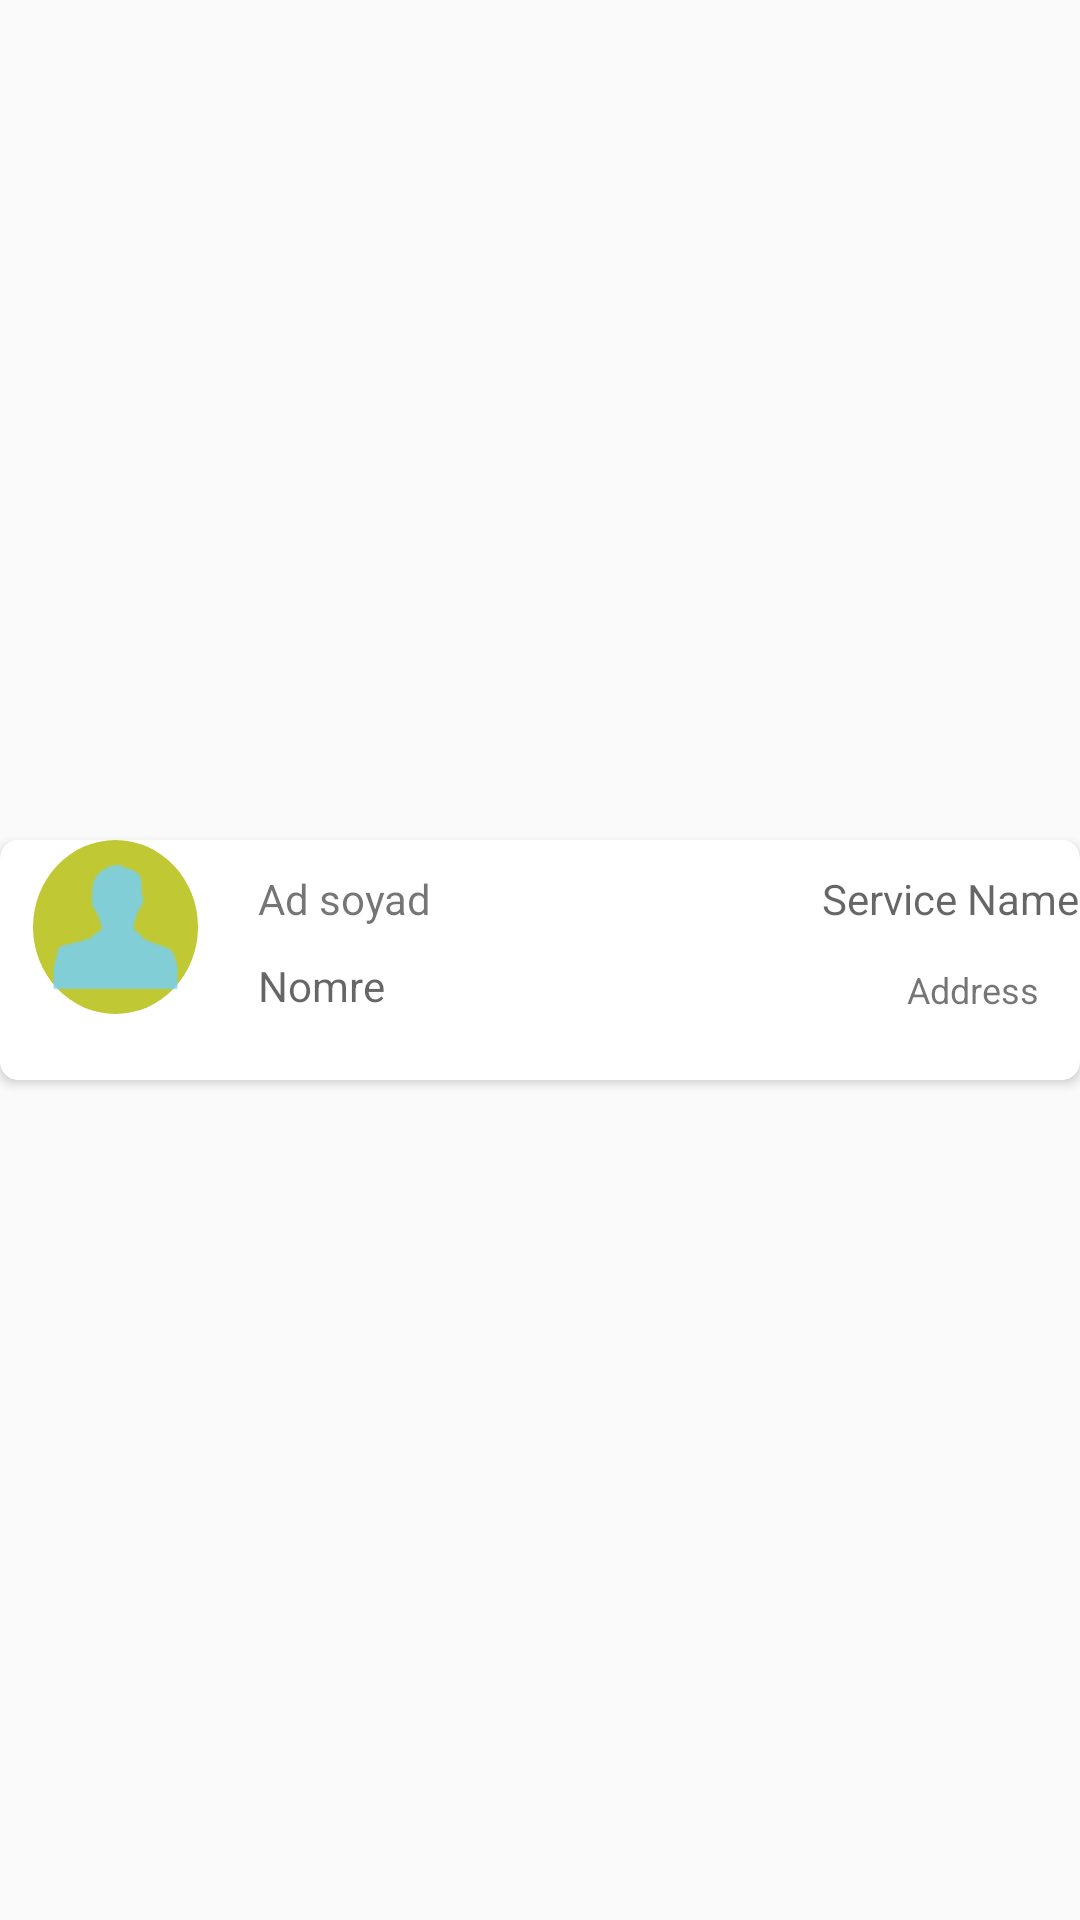

This screen was rendered from an Android layout file. Write that file and the resources it references.
<!-- AndroidManifest.xml: application theme AppTheme -->
<!-- res/layout/custom_mayalanma.xml -->
<?xml version="1.0" encoding="utf-8"?>
<LinearLayout xmlns:android="http://schemas.android.com/apk/res/android"
    android:id="@+id/list_single"
    android:layout_width="match_parent"
    android:layout_height="match_parent" >
    <android.support.v7.widget.CardView
        xmlns:card_view="http://schemas.android.com/apk/res-auto"
        android:id="@+id/card_view"
        android:layout_gravity="center"
        android:layout_width="wrap_content"
        android:layout_height="80dp"
        card_view:cardCornerRadius="6dp">


    <RelativeLayout
        android:id="@+id/rl"
        android:layout_width="wrap_content"
        android:layout_height="wrap_content">

        <ImageView
            android:id="@+id/img34"
            android:layout_width="55dp"
            android:layout_height="60dp"
            android:layout_alignBottom="@+id/addresss"
            android:layout_alignParentLeft="true"
            android:layout_alignParentStart="true"
            android:layout_marginLeft="11dp"
            android:layout_marginStart="11dp"
            android:background="@drawable/test"
            android:src="@drawable/ic_pers" />


        <TextView
            android:id="@+id/txt"
            android:layout_width="wrap_content"

            android:layout_height="wrap_content"
            android:layout_toRightOf="@id/img34"
            android:gravity="fill_horizontal"
            android:paddingBottom="10dp"
            android:paddingLeft="20dp"
            android:paddingTop="10dp"
            android:text="Ad soyad"
            android:textSize="14sp" />

        <TextView
            android:id="@+id/service_name"
            android:paddingTop="10dp"

            android:layout_width="wrap_content"
            android:layout_height="wrap_content"
            android:layout_alignParentEnd="true"
            android:layout_alignParentRight="true"
            android:layout_alignTop="@+id/img34"
            android:hint="Service Name"
            android:paddingLeft="20dp"
            android:textSize="14sp" />

        <TextView
            android:id="@+id/nomre"

            android:layout_width="wrap_content"
            android:layout_height="wrap_content"
            android:layout_below="@+id/txt"
            android:layout_toEndOf="@+id/img34"
            android:layout_toRightOf="@+id/img34"
            android:hint="Nomre"
            android:paddingLeft="20dp"
            android:textSize="14sp" />


        <TextView
            android:id="@+id/addresss"
            android:layout_width="wrap_content"
            android:layout_height="wrap_content"
            android:layout_alignBottom="@+id/nomre"
            android:layout_alignParentEnd="true"
            android:layout_alignParentRight="true"
            android:paddingLeft="10dp"
            android:gravity="right"
            android:layout_toRightOf="@id/nomre"
            android:layout_marginEnd="14dp"
            android:layout_marginRight="14dp"
            android:background="@android:color/transparent"
            android:focusable="false"
            android:focusableInTouchMode="false"
            android:text="Address"
            android:textSize="12dp" />

    </RelativeLayout>
    </android.support.v7.widget.CardView>
</LinearLayout>
<!-- resources referenced by this layout -->
<resources>
  <!-- drawable ic_pers: png bitmap (drawable-hdpi, 560 bytes) -->
  <!-- drawable test (drawable-xxhdpi) -->
  <?xml version="1.0" encoding="utf-8"?>
  <shape android:shape="oval" xmlns:android="http://schemas.android.com/apk/res/android">
  <solid android:color="@color/game_word_color"/>
  
  
  </shape>
  <style name="AppTheme" parent="Theme.AppCompat.Light.DarkActionBar">
          
          <item name="colorPrimary">@color/colorPrimary</item>
          <item name="colorPrimaryDark">@color/colorPrimaryDark</item>
          <item name="colorAccent">@color/colorAccent</item>
      </style>
  <color name="game_word_color">#c0c933</color>
  <color name="colorPrimary">#72CFFF</color>
  <color name="colorPrimaryDark">#303F9F</color>
  <color name="colorAccent">#FF4081</color>
</resources>
